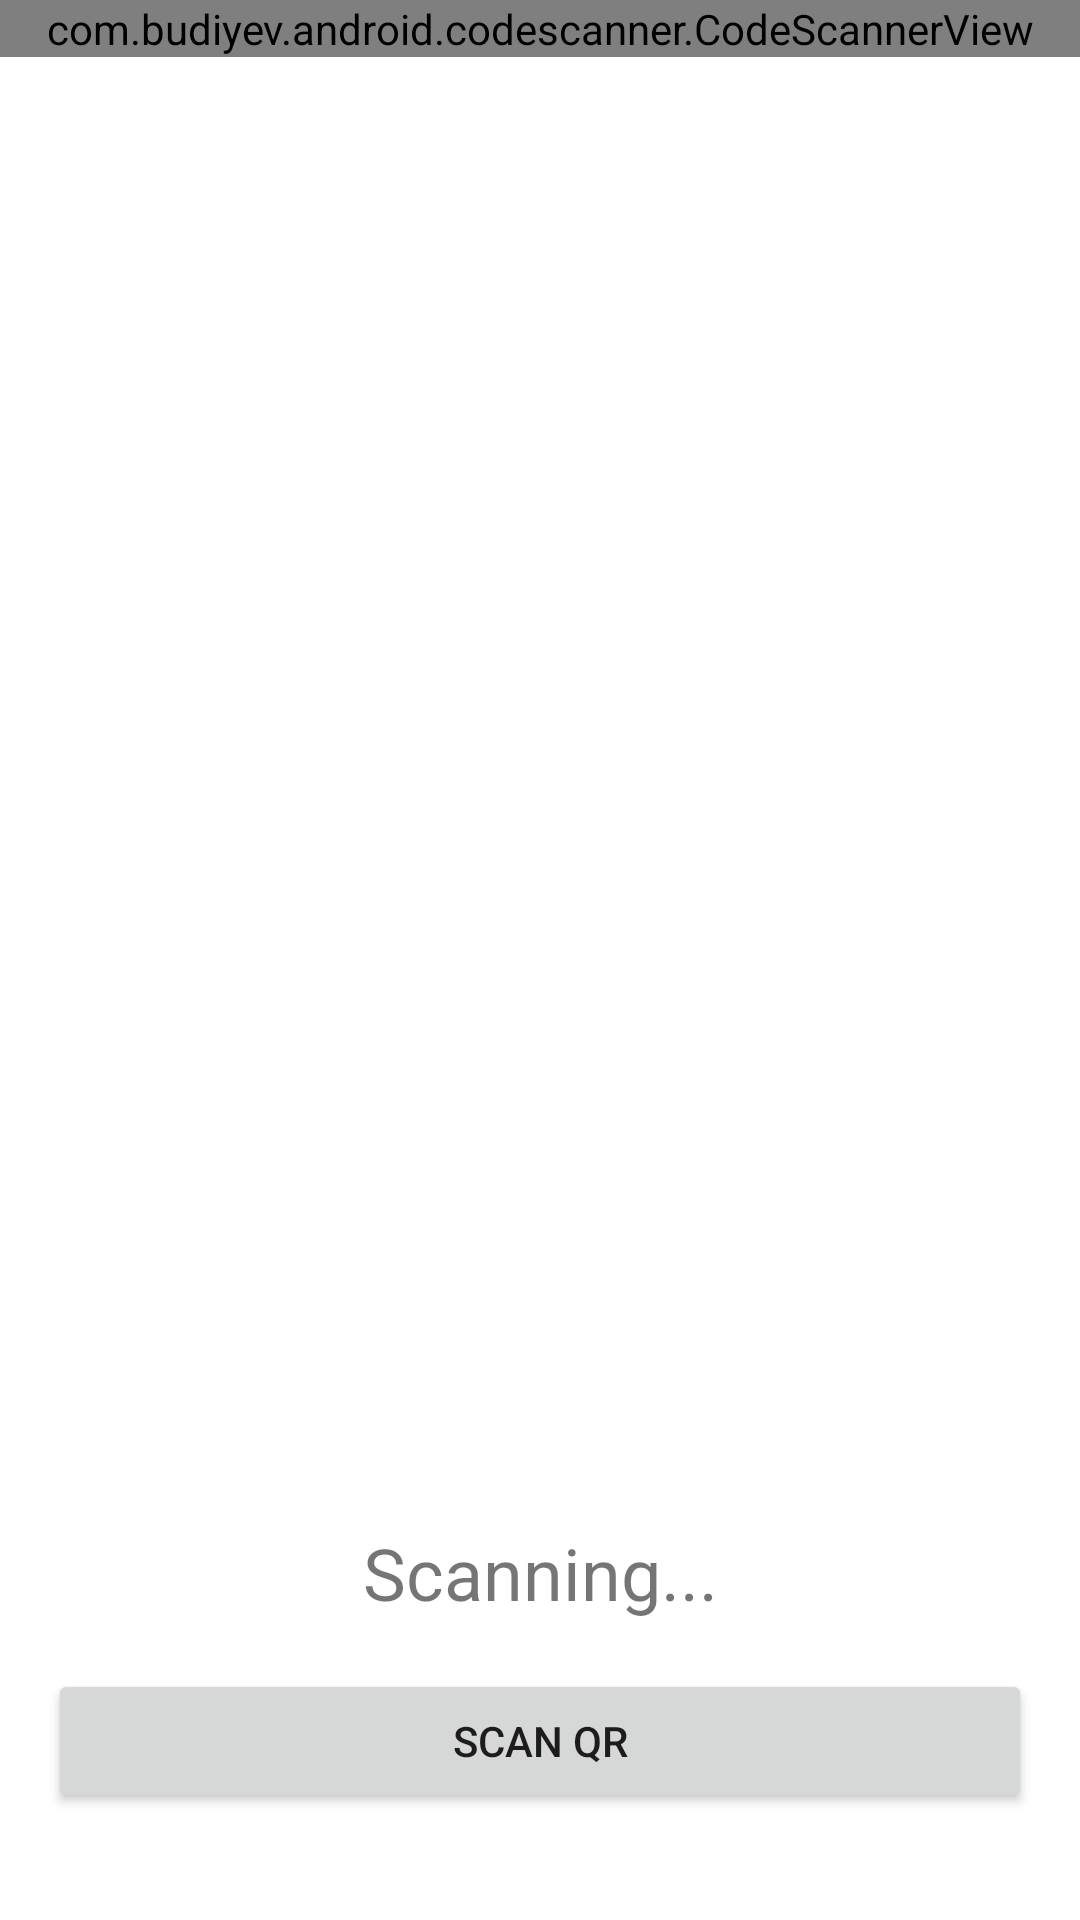

Produce the Android XML layout that renders to this screen, including the resource entries it uses.
<!-- AndroidManifest.xml: application theme Theme.Majika -->
<!-- res/layout/activity_qr_new.xml -->
<?xml version="1.0" encoding="utf-8"?>
<androidx.constraintlayout.widget.ConstraintLayout xmlns:android="http://schemas.android.com/apk/res/android"
    xmlns:app="http://schemas.android.com/apk/res-auto"
    xmlns:tools="http://schemas.android.com/tools"
    android:layout_width="match_parent"
    android:layout_height="match_parent"
    tools:context=".QrActivity">

    <FrameLayout
        android:id="@+id/qrFrame"
        android:layout_width="match_parent"
        android:layout_height="0dp"
        android:layout_marginBottom="64dp"
        app:layout_constraintBottom_toTopOf="@+id/qrButton"
        app:layout_constraintEnd_toEndOf="parent"
        app:layout_constraintStart_toStartOf="parent"
        app:layout_constraintTop_toTopOf="parent">

        <com.budiyev.android.codescanner.CodeScannerView
            android:id="@+id/qrScannerCam"
            android:layout_width="match_parent"
            android:layout_height="wrap_content"
            app:layout_constraintBottom_toBottomOf="parent"
            app:layout_constraintEnd_toEndOf="parent"
            app:layout_constraintHorizontal_bias="1.0"
            app:layout_constraintStart_toStartOf="parent"
            app:layout_constraintTop_toTopOf="parent"
            app:layout_constraintVertical_bias="0.0">

        </com.budiyev.android.codescanner.CodeScannerView>

    </FrameLayout>

    <Button
        android:id="@+id/qrButton"
        android:layout_width="0dp"
        android:layout_height="wrap_content"
        android:layout_marginStart="16dp"
        android:layout_marginEnd="16dp"
        android:layout_marginBottom="16dp"
        android:text="@string/scan_qr"
        app:layout_constraintBottom_toBottomOf="parent"
        app:layout_constraintEnd_toEndOf="parent"
        app:layout_constraintHorizontal_bias="0.0"
        app:layout_constraintStart_toStartOf="parent"
        app:layout_constraintTop_toTopOf="parent"
        app:layout_constraintVertical_bias="0.966" />

    <TextView
        android:id="@+id/qrTextStatus"
        android:layout_width="wrap_content"
        android:layout_height="wrap_content"
        android:layout_marginBottom="16dp"
        android:text="@string/qrText"
        android:textSize="24sp"
        app:layout_constraintBottom_toTopOf="@+id/qrButton"
        app:layout_constraintEnd_toEndOf="parent"
        app:layout_constraintStart_toStartOf="parent" />

</androidx.constraintlayout.widget.ConstraintLayout>
<!-- resources referenced by this layout -->
<resources>
  <string name="qrText">Scanning...</string>
  <string name="scan_qr">Scan QR</string>
  <style name="Theme.Majika" parent="Theme.MaterialComponents.DayNight.DarkActionBar">
          
          <item name="colorPrimary">@color/majika_red</item>
          <item name="colorPrimaryVariant">@color/majika_beige</item>
          <item name="colorOnPrimary">@color/white</item>
          
          <item name="android:statusBarColor">?attr/colorPrimaryVariant</item>
          
      </style>
  <color name="majika_red">#901C18</color>
  <color name="majika_beige">#F7E1C9</color>
  <color name="white">#FFFFFFFF</color>
</resources>
